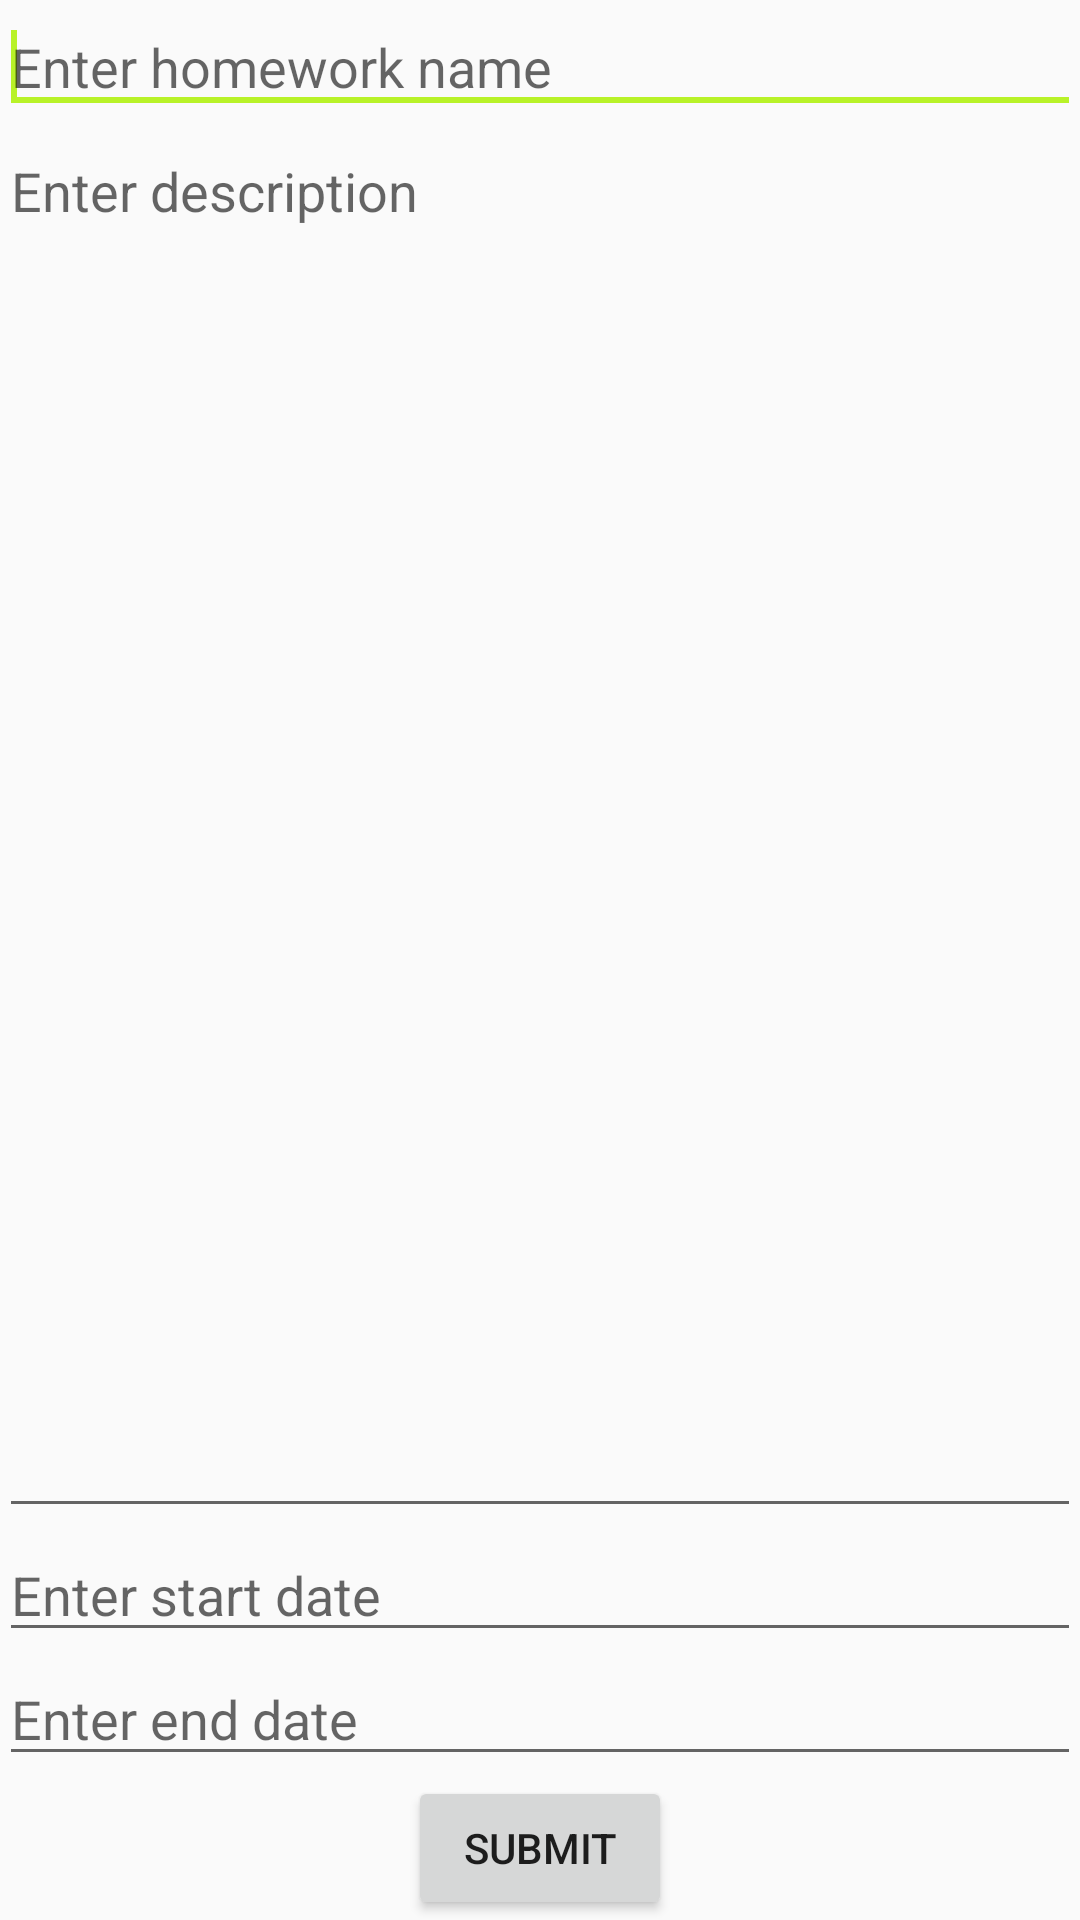

Produce the Android XML layout that renders to this screen, including the resource entries it uses.
<!-- AndroidManifest.xml: application theme AppTheme -->
<!-- res/layout/activity_new_task.xml -->
<?xml version="1.0" encoding="utf-8"?>
<LinearLayout xmlns:android="http://schemas.android.com/apk/res/android"
    xmlns:tools="http://schemas.android.com/tools"
    android:id="@+id/activity_new_task"
    android:layout_width="match_parent"
    android:layout_height="match_parent"
    android:paddingBottom="@dimen/activity_vertical_margin"
    android:paddingLeft="@dimen/activity_horizontal_margin"
    android:paddingRight="@dimen/activity_horizontal_margin"
    android:paddingTop="@dimen/activity_vertical_margin"
    tools:context="com.yusgalaxy.homeworkscheduler.NewTask"
    android:orientation="vertical"
    android:gravity="center_horizontal">

    <EditText
        android:id="@+id/enter_task_name"
        android:layout_width="match_parent"
        android:layout_height="wrap_content"
        android:maxLines="1"
        android:gravity="top"
        android:hint="@string/enter_task_name"
        android:maxLength="128"
        android:imeOptions="actionNext">
        <requestFocus />
    </EditText>

    <EditText
        android:id="@+id/enter_description"
        android:layout_width="match_parent"
        android:layout_height="0dp"
        android:layout_weight="0.01"
        android:gravity="top"
        android:hint="@string/enter_task_description"
        android:maxLength="256"/>

     <EditText
         android:id="@+id/enter_start_date"
         android:layout_width="match_parent"
         android:layout_height="wrap_content"
         android:maxLines="1"
         android:focusable="false"
         android:inputType="date"
         android:gravity="top"
         android:hint="@string/enter_start_date"
         android:imeOptions="actionNext"/>

    <EditText
        android:id="@+id/enter_end_date"
        android:layout_width="match_parent"
        android:layout_height="wrap_content"
        android:focusable="false"
        android:inputType="date"
        android:gravity="top"
        android:hint="@string/enter_end_date"
        android:imeOptions="actionDone"/>

    <Button
        android:id="@+id/submit"
        android:layout_width="wrap_content"
        android:layout_height="wrap_content"
        android:text="@string/submit_btn"/>

</LinearLayout>
<!-- resources referenced by this layout -->
<resources>
  <string name="enter_end_date">Enter end date</string>
  <string name="enter_start_date">Enter start date</string>
  <string name="enter_task_description">Enter description</string>
  <string name="enter_task_name">Enter homework name</string>
  <string name="submit_btn">SUBMIT</string>
  <style name="AppTheme" parent="Theme.AppCompat.Light.DarkActionBar">
          
          <item name="colorPrimary">@color/colorPrimary</item>
          <item name="colorPrimaryDark">@color/colorPrimaryDark</item>
          <item name="colorAccent">@color/colorAccent</item>
      </style>
  <color name="colorPrimary">#1b881f</color>
  <color name="colorPrimaryDark">#0d4810</color>
  <color name="colorAccent">#b8f228</color>
</resources>
